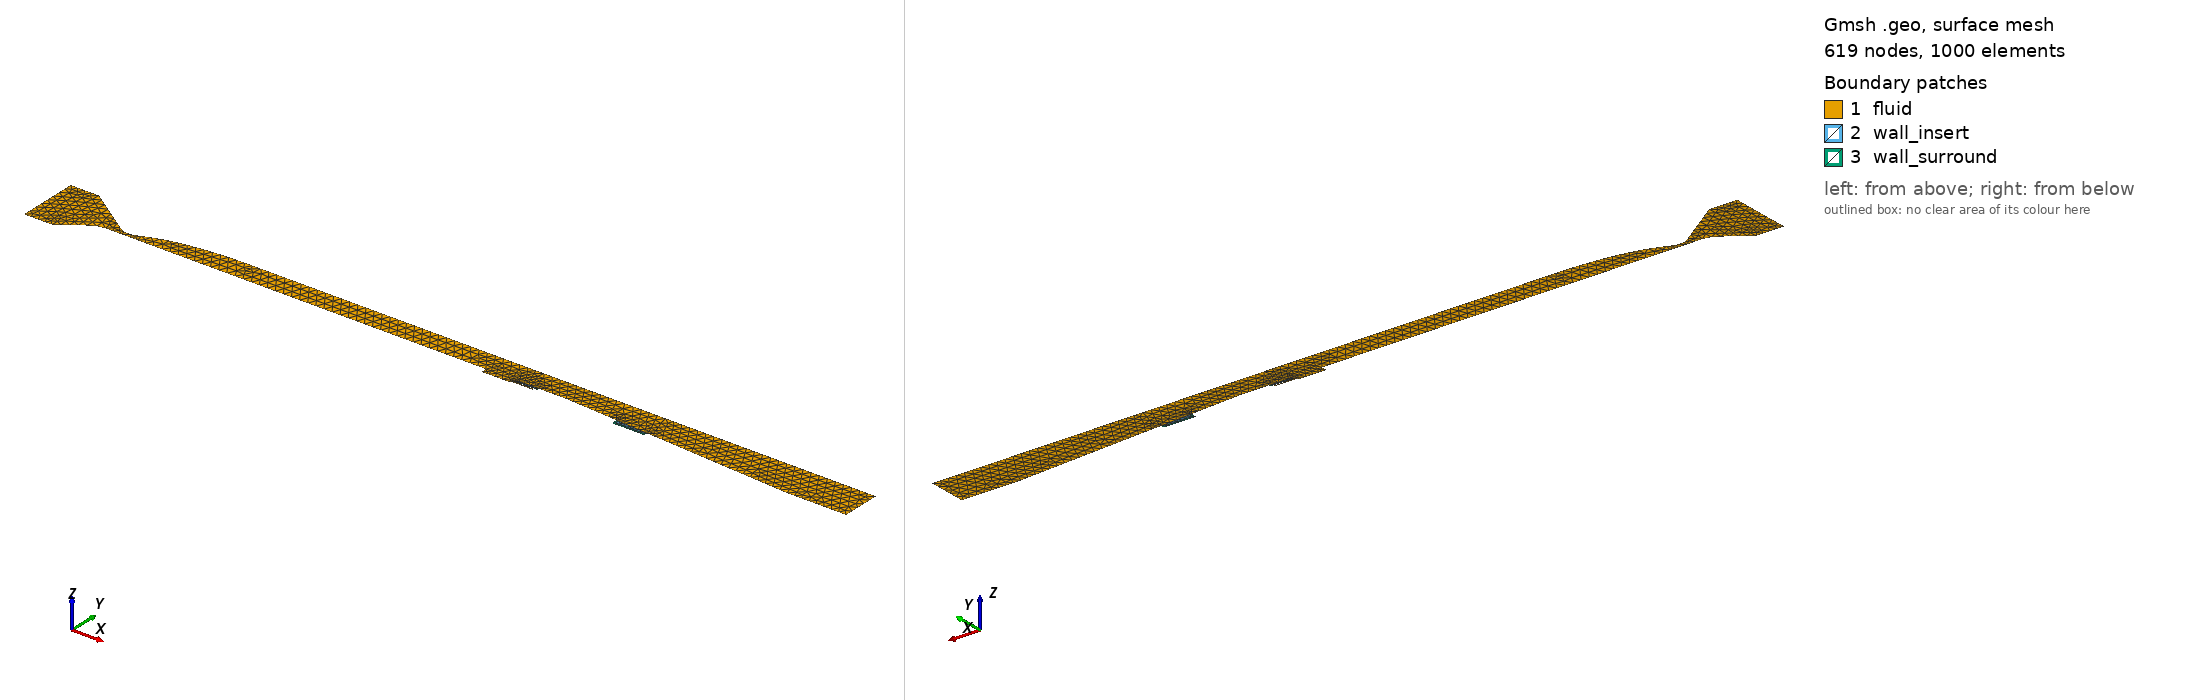

Gmsh geometry script, surface-meshed: 619 nodes, 1000 surface elements. Boundary patches (legend numbers): 1 fluid, 2 wall_insert, 3 wall_surround. Left view from above one corner, right view from below the opposite corner. Legend entries are the model's physical surfaces.

=== actii_from_brep_2d.geo (drawn) ===
SetFactory("OpenCASCADE");
surface_vector[] = ShapeFromFile("actii-2d.brep");
//Merge "actii-3d.brep";

// Millimeters to meters
Mesh.ScalingFactor = 0.001;

If(Exists(size))
    basesize=size;
Else
    basesize=6.4;
EndIf

If(Exists(blratio))
    boundratio=blratio;
Else
    boundratio=4.0;
EndIf

If(Exists(blratiocavity))
    boundratiocavity=blratiocavity;
Else
    boundratiocavity=2.0;
EndIf

If(Exists(blratioinjector))
    boundratioinjector=blratioinjector;
Else
    boundratioinjector=2.0;
EndIf

If(Exists(blratiosample))
    boundratiosample=blratiosample;
Else
    boundratiosample=8.0;
EndIf

If(Exists(blratiosurround))
    boundratiosurround=blratiosurround;
Else
    boundratiosurround=2.0;
EndIf

If(Exists(injectorfac))
    injector_factor=injectorfac;
Else
    injector_factor=5.0;
EndIf

If(Exists(samplefac))
    sample_factor=samplefac;
Else
    sample_factor=4.0;
EndIf

If(Exists(shearfac))
    shear_factor=shearfac;
Else
    shear_factor=6.0;
EndIf

If(Exists(isofac))
    iso_factor=isofac;
Else
    iso_factor=2.0;
EndIf

If(Exists(cavityfac))
    cavity_factor=cavityfac;
Else
    cavity_factor=6;
EndIf

// horizontal injection
cavityAngle=45;
inj_h=4.;  // height of injector (bottom) from floor
inj_d=1.59; // diameter of injector
inj_l = 20; // length of injector

bigsize = basesize*4;     // the biggest mesh size 
inletsize = basesize*2;   // background mesh size upstream of the nozzle
isosize = basesize/iso_factor;       // background mesh size in the isolator
nozzlesize = basesize/12;       // background mesh size in the nozzle
cavitysize = basesize/cavity_factor; // background mesh size in the cavity region
shearsize = isosize/shear_factor; // background mesh size in the shear region
samplesize = basesize/sample_factor;       // background mesh size in the sample
injectorsize = inj_d/injector_factor; // background mesh size in the injector region

Printf("basesize = %f", basesize);
Printf("inletsize = %f", inletsize);
Printf("isosize = %f", isosize);
Printf("nozzlesize = %f", nozzlesize);
Printf("cavitysize = %f", cavitysize);
Printf("shearsize = %f", shearsize);
Printf("injectorsize = %f", injectorsize);
Printf("samplesize = %f", samplesize);
Printf("boundratio = %f", boundratio);
Printf("boundratiocavity = %f", boundratiocavity);
Printf("boundratioinjector = %f", boundratioinjector);
Printf("boundratiosample = %f", boundratiosample);
Printf("boundratiosurround = %f", boundratiosurround);

Geometry.Tolerance = 1.e-3;
Coherence;

Curve Loop(1) = {1:28};
Curve Loop(2) = {30, 31, 16, 15};
Curve Loop(3) = {34, 35, 17, 31, 30, 14};
Curve Loop(4) = {40, 41, 42, 21};
Curve Loop(5) = {44, 45, 46, 22, 42, 41, 40, 20};

Plane Surface(1) = {1};
Plane Surface(2) = {2};
Plane Surface(3) = {3};
Plane Surface(4) = {4};
Plane Surface(5) = {5};

Physical Surface('fluid') = {-1};
Physical Surface('wall_insert') = {-2, -4};
Physical Surface('wall_surround') = {-3, -5};
//Physical Surface('wall_insert_comb') = {-4};
//Physical Surface('wall_surround_comb') = {-5};

Physical Curve("inflow") = {2}; // inlet
Physical Curve("outflow") = {25}; // outlet
Physical Curve("injection") = {11}; // injection
Physical Curve("flow") = {2, 25, 11}; // all inflow/outflow
Physical Curve('isothermal_wall') = {
    1, // inflow top
    3, // inflow bottom
    4, // inflow bottom ramp
    5, // inflow bottom transition
    6, // isolator/nozzle bottom
    7, // cavity front
    8, // cavity bottom
    9, // cavity bottom slant
    10, // injector bottom
    12, // injector top
    13, // cavity slant between injector/wall surround
    18, // post sample flat
    19, // combustor before sample
    23, // combustor after sample
    24, // combustor flat
    26, // combustor/isolator top
    27, // nozzle top
    28 // inflow top ramp
};
Physical Curve('wall_farfield') = {
    34, 35, //cavity wall surround exterior
    44, 45, 46 // combustor wall surround exterior
};

// Create distance field from surfaces for wall meshing, excludes cavity, injector
Field[1] = Distance;
Field[1].CurvesList = {
    1, // inflow top
    3, // inflow bottom
    4, // inflow bottom ramp
    5, // inflow bottom transition
    6, // isolator/nozzle bottom
    18, // post sample flat
    19, // combustor before sample
    23, // combustor after sample
    24, // combustor flat
    26, // combustor/isolator top
    27, // nozzle top
    28 // inflow top ramp
};
Field[1].Sampling = 1000;
////
//Create threshold field that varrries element size near boundaries
Field[2] = Threshold;
Field[2].InField = 1;
Field[2].SizeMin = isosize / boundratio;
Field[2].SizeMax = isosize;
Field[2].DistMin = 0.02;
Field[2].DistMax = 10;
Field[2].StopAtDistMax = 1;

// Create distance field from surfaces for wall meshing, excludes cavity, injector
Field[101] = Distance;
Field[101].CurvesList = {
    18, // post sample flat
    19, // combustor before sample
    20, 21, 22, // combustor sample
    23, // combustor after sample
    24 // combustor flat
};
Field[101].Sampling = 1000;
////
//Create threshold field that varrries element size near boundaries
Field[102] = Threshold;
Field[102].InField = 101;
Field[102].SizeMin = isosize/boundratio/1.5;
Field[102].SizeMax = isosize/3;
Field[102].DistMin = 0.02;
Field[102].DistMax = 8;
Field[102].StopAtDistMax = 1;
//
// Create distance field from curves, cavity only
Field[11] = Distance;
Field[11].CurvesList = {
    7, // cavity front
    8, // cavity bottom
    9, // cavity bottom slant
    13 // cavity slant between injector/wall surround
};
Field[11].Sampling = 1000;

//Create threshold field that varies element size near boundaries
Field[12] = Threshold;
Field[12].InField = 11;
Field[12].SizeMin = cavitysize / boundratiocavity;
Field[12].SizeMax = cavitysize;
Field[12].DistMin = 0.02;
Field[12].DistMax = 5;
Field[12].StopAtDistMax = 1;

// Create distance field from curves, injector only
Field[13] = Distance;
Field[13].CurvesList = {
    10, // injector bottom
    12 // injector top
};
Field[13].Sampling = 1000;
//
//Create threshold field that varrries element size near boundaries
Field[14] = Threshold;
Field[14].InField = 13;
Field[14].SizeMin = injectorsize / boundratioinjector;
Field[14].SizeMax = injectorsize;
Field[14].DistMin = 0.001;
Field[14].DistMax = 1.0;
Field[14].StopAtDistMax = 1;

// Create distance field from curves, inside wall only
Field[15] = Distance;
Field[15].CurvesList = {
    30, 31,
    40, 41, 42
};
Field[15].Sampling = 1000;

//Create threshold field that varrries element size near boundaries
Field[16] = Threshold;
Field[16].InField = 15;
Field[16].SizeMin = samplesize / boundratiosurround;
Field[16].SizeMax = samplesize;
Field[16].DistMin = 0.2;
Field[16].DistMax = 5;
Field[16].StopAtDistMax = 1;

// Create distance field from curves, sample/fluid interface
Field[17] = Distance;
Field[17].CurvesList = {
    14, 17, // cavity surround
    15, 16, // cavity sample
    20, 22, // combustor surround
    21 // combustor sample
};
Field[17].Sampling = 1000;

//Create threshold field that varies element size near boundaries
Field[18] = Threshold;
Field[18].InField = 17;
Field[18].SizeMin = samplesize / boundratiosample;
Field[18].SizeMax = samplesize;
Field[18].DistMin = 0.2;
Field[18].DistMax = 5;
Field[18].StopAtDistMax = 1;
//
//  background mesh size in the isolator (downstream of the nozzle)
nozzle_start = 270;
nozzle_end = 300;
Field[3] = Box;
Field[3].XMin = nozzle_end;
Field[3].XMax = 1000.0;
Field[3].YMin = -1000.0;
Field[3].YMax = 1000.0;
Field[3].ZMin = -1000.0;
Field[3].ZMax = 1000.0;
Field[3].VIn = isosize;
Field[3].VOut = bigsize;
//
//// background mesh size upstream of the inlet
Field[4] = Box;
Field[4].XMin = 0.;
Field[4].XMax = nozzle_start;
Field[4].YMin = -1000.0;
Field[4].YMax = 1000.0;
Field[4].ZMin = -1000.0;
Field[4].ZMax = 1000.0;
Field[4].VIn = inletsize;
Field[4].VOut = bigsize;
//
// background mesh size in the nozzle throat
Field[5] = Box;
Field[5].XMin = nozzle_start;
Field[5].XMax = nozzle_end;
Field[5].YMin = -1000.0;
Field[5].YMax = 1000.0;
Field[5].ZMin = -1000.0;
Field[5].ZMax = 1000.0;
Field[5].Thickness = 100;    // interpolate from VIn to Vout over a distance around the box
Field[5].VIn = nozzlesize;
Field[5].VOut = bigsize;
//
// background mesh size in the nozzle expansion to isolator
nozzle_exp_start = 300;
nozzle_exp_end = 350;
Field[105] = Box;
Field[105].XMin = nozzle_exp_start;
Field[105].XMax = nozzle_exp_end;
Field[105].YMin = -1000.0;
Field[105].YMax = 1000.0;
Field[105].ZMin = -1000.0;
Field[105].ZMax = 1000.0;
Field[105].Thickness = 100;    // interpolate from VIn to Vout over a distance around the box
//Field[105].VIn = nozzlesize+(isosize-nozzlesize)/2;
Field[105].VIn = 2*nozzlesize;
//Field[105].VIn = nozzlesize;
Field[105].VOut = bigsize;
//
// background mesh size in the cavity region
cavity_start = 600;
cavity_end = 640;
Field[6] = Box;
Field[6].XMin = cavity_start;
Field[6].XMax = cavity_end;
Field[6].YMin = -1000.0;
Field[6].YMax = -8;
Field[6].ZMin = -1000.0;
Field[6].ZMax = 1000.0;
Field[6].Thickness = 100;    // interpolate from VIn to Vout over a distance around the box
Field[6].VIn = cavitysize;
Field[6].VOut = bigsize;
//
// background mesh size in the injection region
injector_start_x = 615;
injector_end_x = 660;
//injector_start_y = -0.0225*1000;
injector_start_y = -10;
injector_end_y = -13;
injector_start_z = -3;
injector_end_z = 3;
Field[7] = Box;
Field[7].XMin = injector_start_x;
Field[7].XMax = injector_end_x;
Field[7].YMin = injector_start_y;
Field[7].YMax = injector_end_y;
Field[7].ZMin = injector_start_z;
Field[7].ZMax = injector_end_z;
Field[7].Thickness = 100;    // interpolate from VIn to Vout over a distance around the cylinder
Field[7].VIn = injectorsize;
Field[7].VOut = bigsize;

// background mesh size in the sample region
Field[8] = Constant;
Field[8].SurfacesList = {1,2};
Field[8].VIn = samplesize;
Field[8].VOut = bigsize;

// background mesh size in the cavity shear region
shear_start_x = 600;
shear_end_x = 680;
shear_start_y = -10;
shear_end_y = -3;
shear_start_z = -1000.0;
shear_end_z = 1000.0;
Field[9] = Box;
Field[9].XMin = shear_start_x;
Field[9].XMax = shear_end_x;
Field[9].YMin = shear_start_y;
Field[9].YMax = shear_end_y;
Field[9].ZMin = shear_start_z;
Field[9].ZMax = shear_end_z;
Field[9].Thickness = 100;
Field[9].VIn = shearsize;
Field[9].VOut = bigsize;

// keep the injector boundary spacing in the fluid mesh only
Field[20] = Restrict;
Field[20].SurfacesList = {1};
Field[20].InField = 14;

Field[21] = Restrict;
Field[21].SurfacesList = {1};
Field[21].InField = 7;

// take the minimum of all defined meshing fields
Field[100] = Min;
//Field[100].FieldsList = {2, 3, 4, 5, 6, 7, 12, 14};
//Field[100].FieldsList = {2, 3, 4, 5, 6, 7, 8, 12, 14, 16, 18, 20, 21};
Field[100].FieldsList = {2, 3, 4, 5, 6, 8, 9, 12, 16, 18, 20, 21, 102, 105};
//Field[100].FieldsList = {2, 3, 4, 5, 6, 8, 9, 12, 16, 18, 20, 21, 102};
Background Field = 100;

Mesh.MeshSizeExtendFromBoundary = 0;
Mesh.MeshSizeFromPoints = 0;
Mesh.MeshSizeFromCurvature = 0;


Mesh.Algorithm = 4;
Mesh.OptimizeNetgen = 1;
Mesh.Smoothing = 100;
